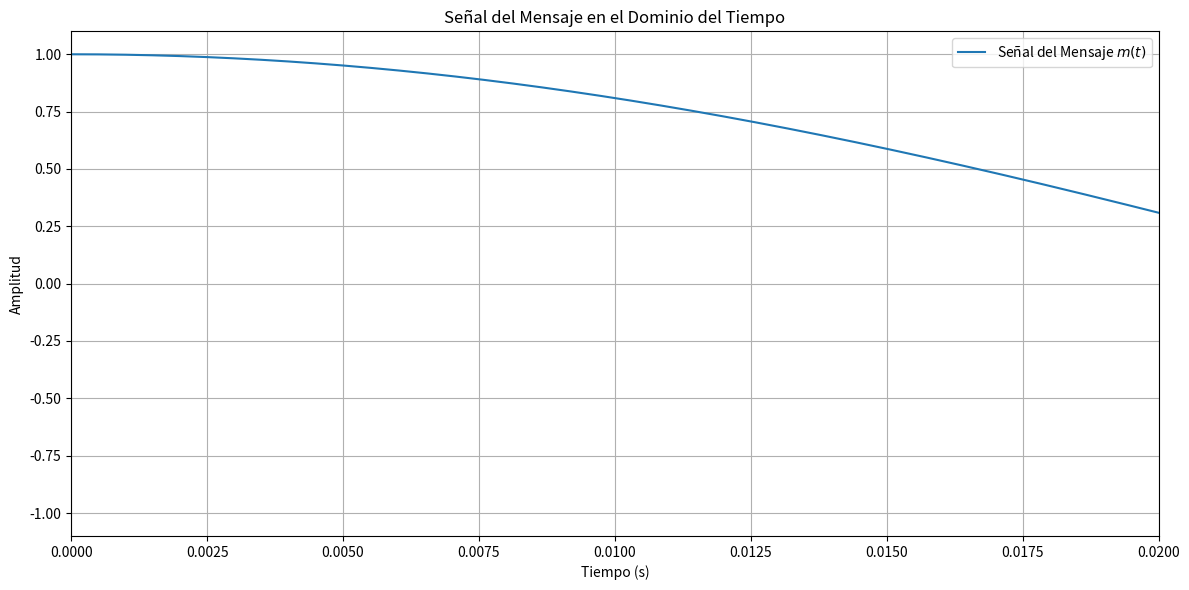
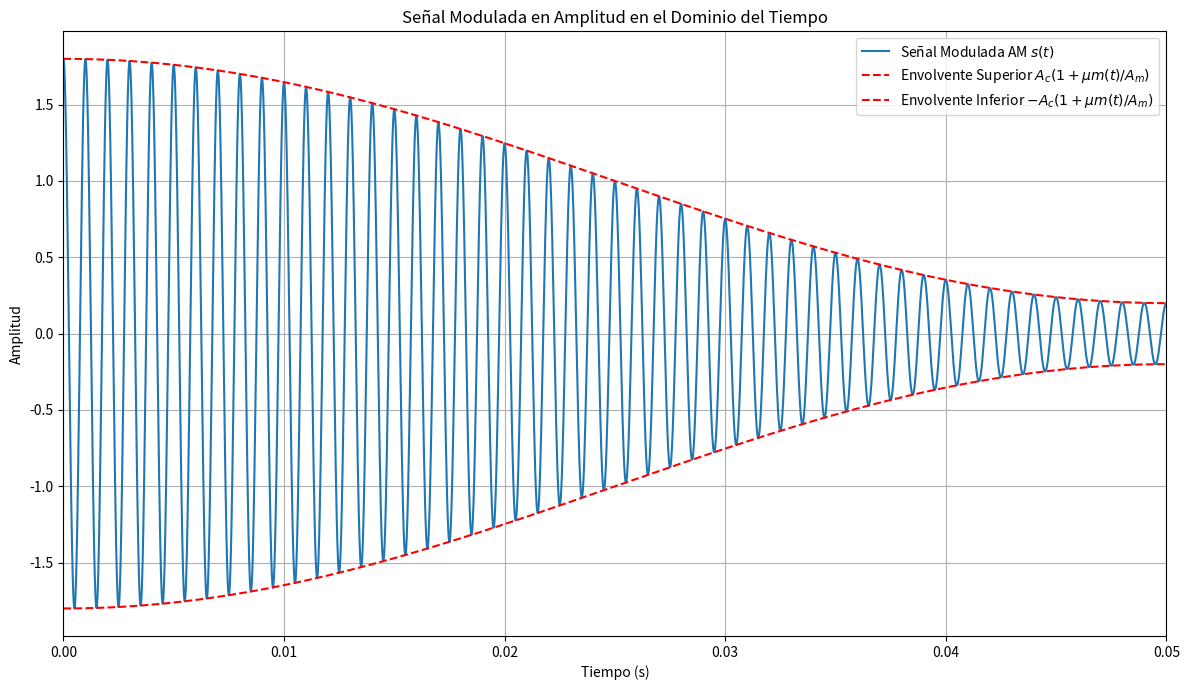
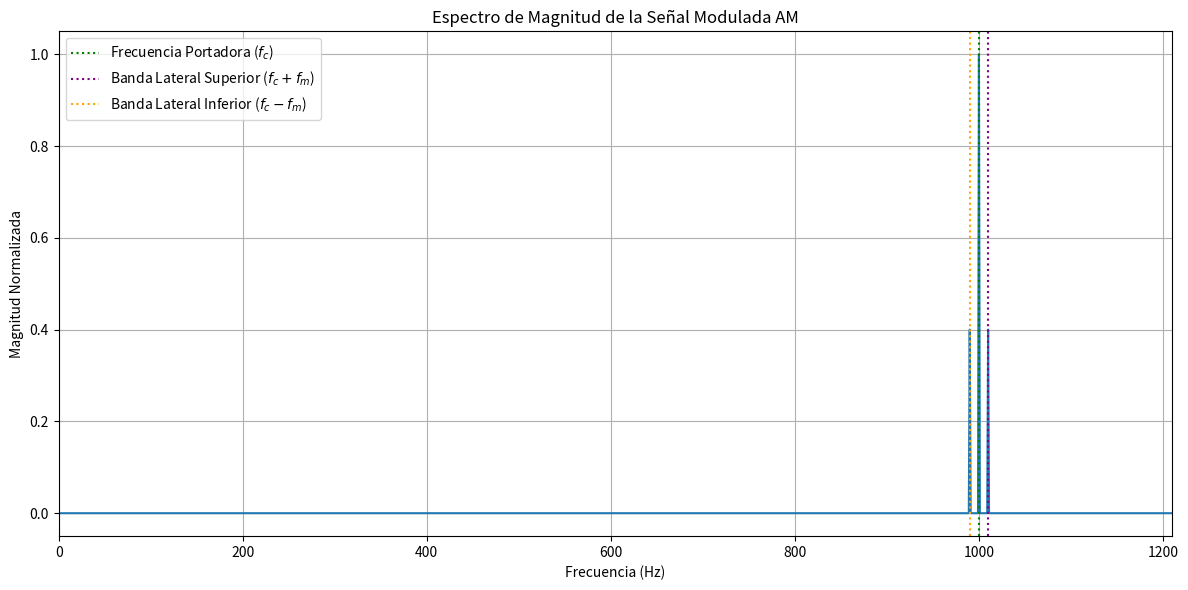
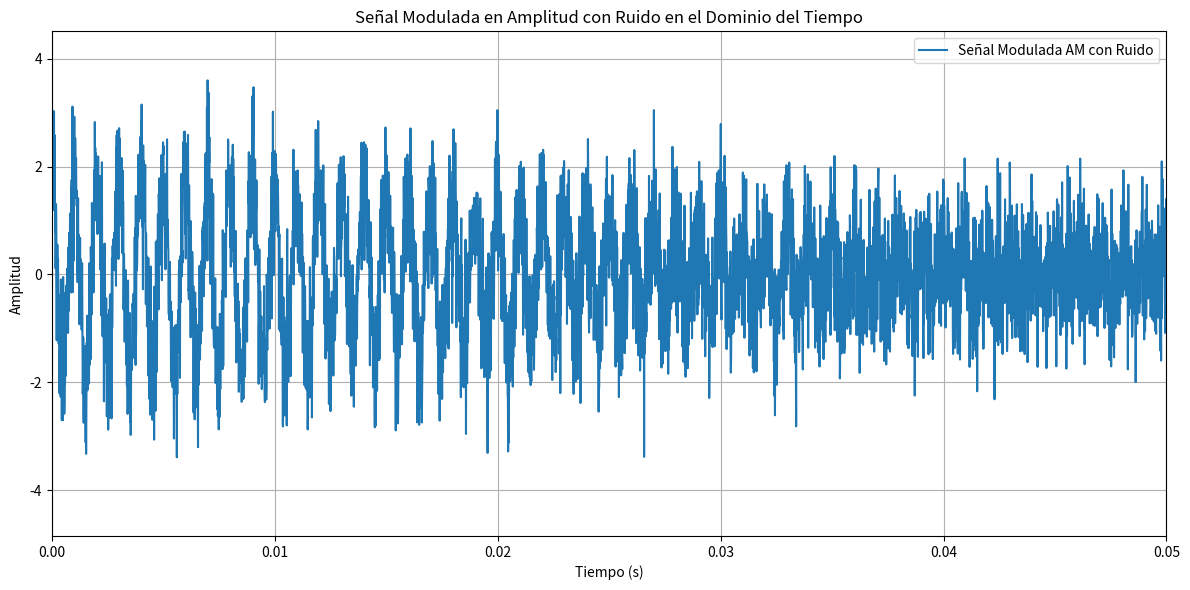
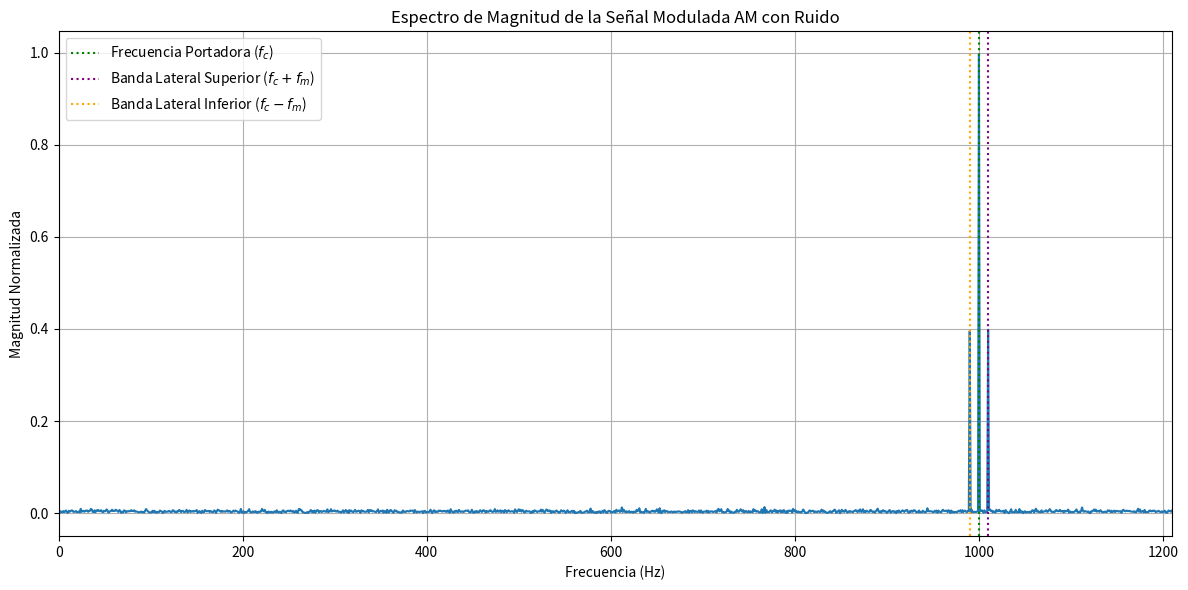
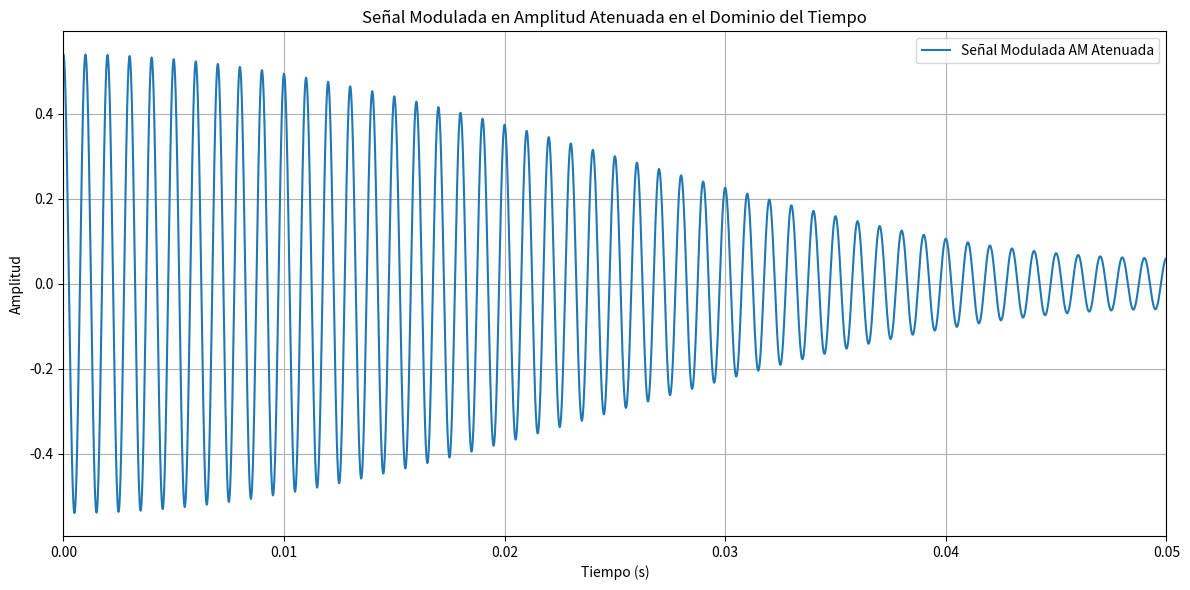
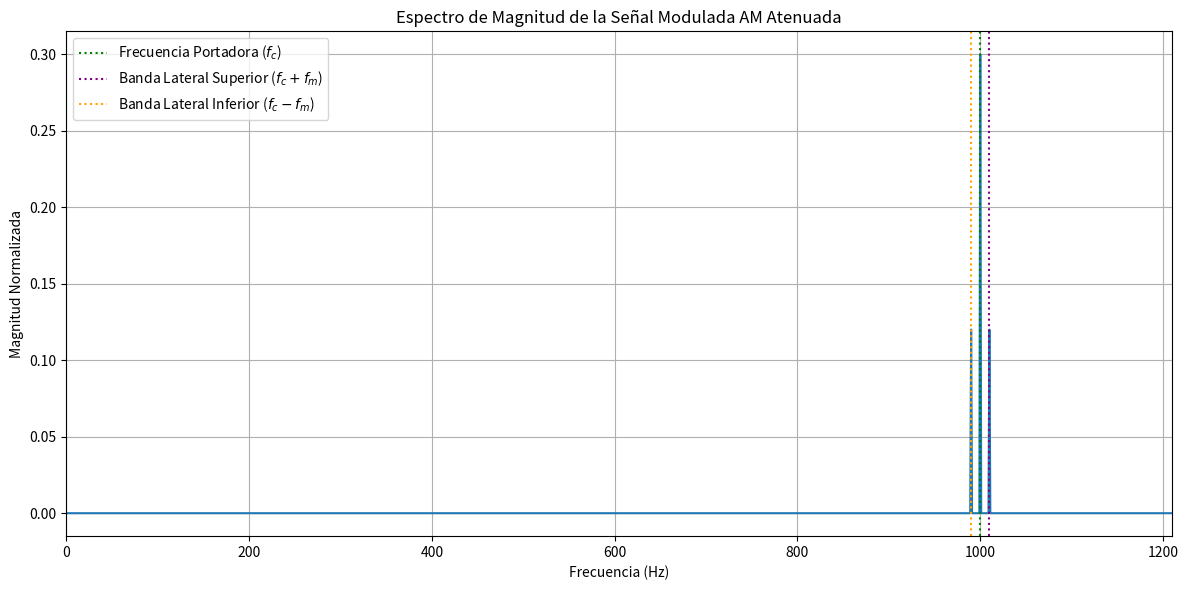
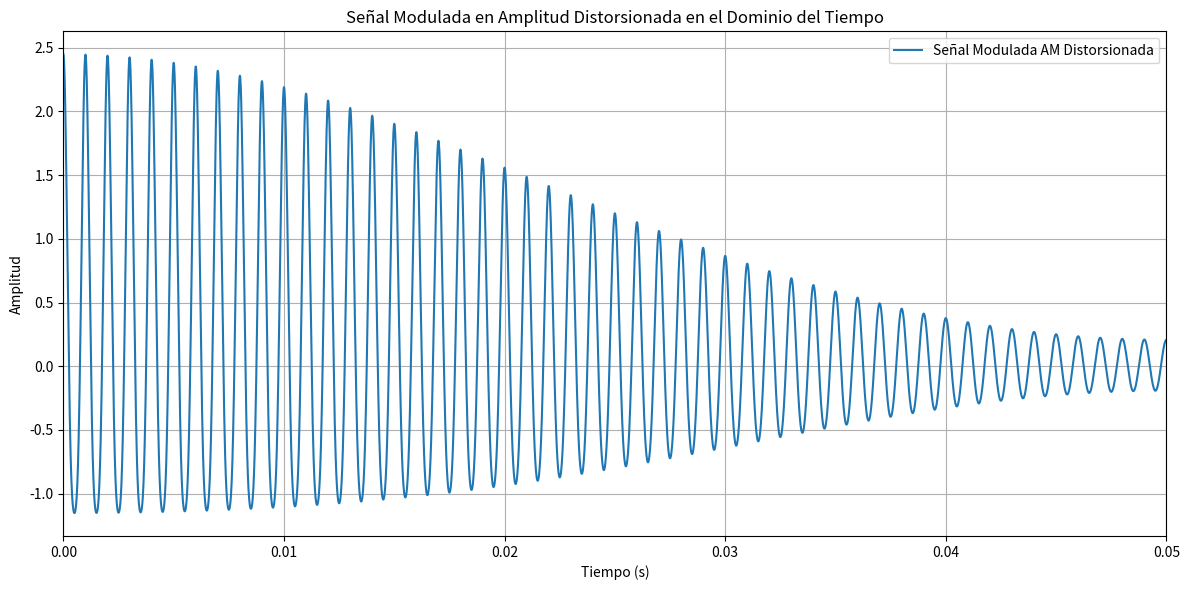
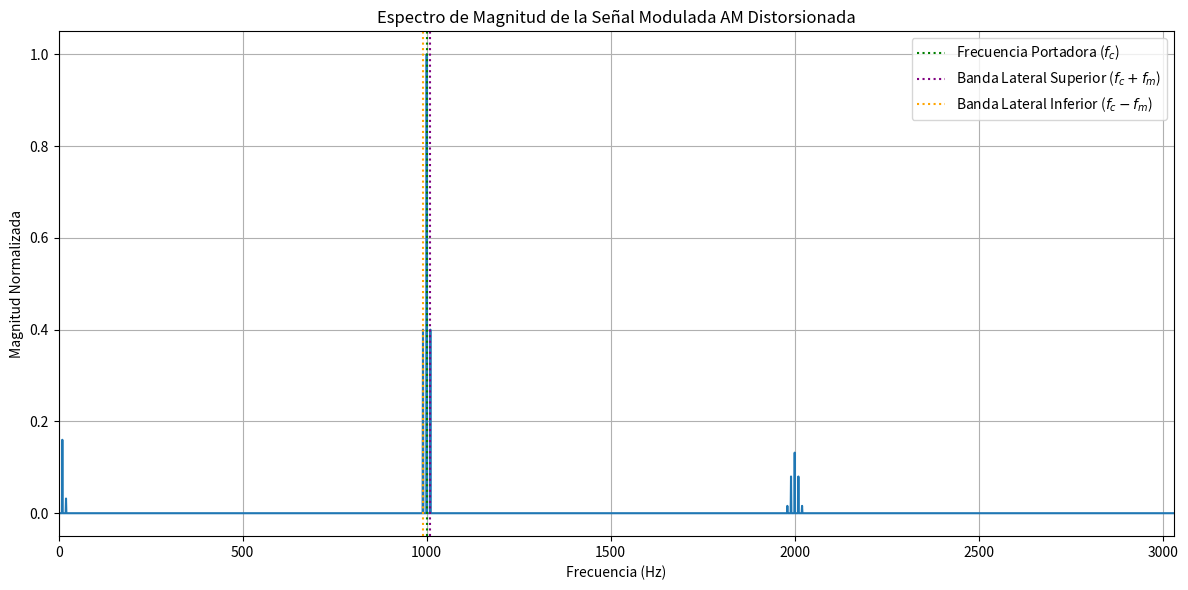

Reproduce these figures in Python, in order.
import numpy as np
import matplotlib.pyplot as plt
from scipy.fft import fft, fftfreq

# --- 1. Configuración Inicial y Definición de Parámetros ---
print("--- 1. Configuración de Parámetros ---")
fs = 100000  # Frecuencia de muestreo (Hz) - Debe ser al menos 2 * (fc + fm) para evitar aliasing
T = 1 / fs   # Periodo de muestreo
t = np.arange(0, 1, T) # Vector de tiempo de 1 segundo

# Parámetros de la señal del mensaje (información a transmitir)
Am = 1      # Amplitud de la señal del mensaje
fm = 10     # Frecuencia de la señal del mensaje (Hz) - Baja frecuencia
print(f"Señal de Mensaje: Amplitud={Am}, Frecuencia={fm} Hz")

# Parámetros de la señal portadora
Ac = 1      # Amplitud de la señal portadora (puede ser 1 si se ajusta mu)
fc = 1000   # Frecuencia de la señal portadora (Hz) - Alta frecuencia
print(f"Señal Portadora: Amplitud={Ac}, Frecuencia={fc} Hz")

# Índice de modulación (para AM de doble banda lateral con portadora)
# mu = (A_max - A_min) / (A_max + A_min)
# mu debe ser <= 1 para evitar la sobremodulación y distorsión en la envolvente.
mu = 0.8 # Índice de modulación (0 < mu <= 1)
print(f"Índice de Modulación (mu): {mu}\n")

# --- 2. Creación de Señales ---
print("--- 2. Creación de Señales ---")
# Señal del mensaje (m(t)) - una señal coseno como ejemplo de información
m_t = Am * np.cos(2 * np.pi * fm * t)
print("Señal del mensaje (m(t)) creada.")

# Señal portadora (c(t)) - la onda de alta frecuencia
c_t = Ac * np.cos(2 * np.pi * fc * t)
print("Señal portadora (c(t)) creada.\n")

# --- 3. Graficar la Señal de Entrada (Mensaje) antes de la Modulación ---
print("--- 3. Visualización de la Señal del Mensaje ---")
plt.figure(figsize=(12, 6))
plt.plot(t, m_t, label='Señal del Mensaje $m(t)$')
plt.title('Señal del Mensaje en el Dominio del Tiempo')
plt.xlabel('Tiempo (s)')
plt.ylabel('Amplitud')
plt.grid(True)
plt.xlim(0, 0.2 / fm) # Mostrar unas pocas oscilaciones de la señal del mensaje
plt.legend()
plt.tight_layout()
plt.show()
print("Gráfica de la señal del mensaje en el tiempo generada.\n")

# --- 4. Implementación de la Modulación en Amplitud (AM) ---
print("--- 4. Implementación de Modulación AM ---")
# Fórmula para la señal modulada AM (Double Sideband - With Carrier, DSB-WC)
# s(t) = Ac * (1 + mu * m(t)/Am) * cos(2 * pi * fc * t)
# donde m(t)/Am normaliza el mensaje a un rango de -1 a 1.
s_t = Ac * (1 + mu * m_t / Am) * c_t
print("Señal modulada AM (s(t)) creada.\n")

# --- 5. Visualización de la Señal Modulada en el Dominio del Tiempo y la Frecuencia ---

# Dominio del Tiempo
print("--- 5.1. Visualización de Señal Modulada en el Tiempo ---")
plt.figure(figsize=(12, 7))
plt.plot(t, s_t, label='Señal Modulada AM $s(t)$')
plt.plot(t, Ac * (1 + mu * m_t / Am), 'r--', label='Envolvente Superior $A_c(1 + \mu m(t)/A_m)$')
plt.plot(t, -Ac * (1 + mu * m_t / Am), 'r--', label='Envolvente Inferior $-A_c(1 + \mu m(t)/A_m)$')
plt.title('Señal Modulada en Amplitud en el Dominio del Tiempo')
plt.xlabel('Tiempo (s)')
plt.ylabel('Amplitud')
plt.grid(True)
plt.xlim(0, 0.05) # Mostrar unas pocas oscilaciones de la portadora para ver la envolvente
plt.legend()
plt.tight_layout()
plt.show()
print("Gráfica de la señal modulada en el tiempo con envolventes generada.\n")

# Dominio de la Frecuencia (Análisis de Fourier)
print("--- 5.2. Visualización de Señal Modulada en la Frecuencia (Espectro) ---")
N = len(s_t) # Número de puntos en la señal
yf = fft(s_t) # Realizar la Transformada Rápida de Fourier
xf = fftfreq(N, T)[:N//2] # Calcular las frecuencias correspondientes (solo el lado positivo)

plt.figure(figsize=(12, 6))
# Se multiplica por 2.0/N para normalizar la magnitud del espectro
plt.plot(xf, 2.0/N * np.abs(yf[0:N//2]))
plt.title('Espectro de Magnitud de la Señal Modulada AM')
plt.xlabel('Frecuencia (Hz)')
plt.ylabel('Magnitud Normalizada')
plt.grid(True)
plt.xlim(0, fc + fm + 200) # Limitar el eje X para ver la portadora y las bandas laterales
plt.axvline(fc, color='green', linestyle=':', label='Frecuencia Portadora ($f_c$)')
plt.axvline(fc + fm, color='purple', linestyle=':', label='Banda Lateral Superior ($f_c + f_m$)')
plt.axvline(fc - fm, color='orange', linestyle=':', label='Banda Lateral Inferior ($f_c - f_m$)')
plt.legend()
plt.tight_layout()
plt.show()
print("Gráfica del espectro de la señal modulada en frecuencia generada.\n")

# --- 6. Análisis de Impacto: Ruido, Atenuación y Distorsión ---

# --- 6.1. Introducir Ruido y Observar Cómo Afecta la Señal ---
print("--- 6.1. Análisis de Ruido ---")
# Generar ruido gaussiano aditivo blanco (AWGN)
# La potencia del ruido (varianza) determina la intensidad del ruido.
potencia_ruido = 0.5 # Ajustar este valor (ej: 0.1 para poco ruido, 1.0 para mucho)
# np.random.normal(media, desviación_estándar, forma)
# sqrt(potencia_ruido) es la desviación estándar
ruido = np.random.normal(0, np.sqrt(potencia_ruido), s_t.shape)
s_t_ruido = s_t + ruido
print(f"Ruido gaussiano con potencia {potencia_ruido} introducido.")

# Graficar la señal con ruido en el dominio del tiempo
plt.figure(figsize=(12, 6))
plt.plot(t, s_t_ruido, label='Señal Modulada AM con Ruido')
plt.title('Señal Modulada en Amplitud con Ruido en el Dominio del Tiempo')
plt.xlabel('Tiempo (s)')
plt.ylabel('Amplitud')
plt.grid(True)
plt.xlim(0, 0.05)
plt.legend()
plt.tight_layout()
plt.show()
print("Gráfica de la señal AM con ruido en el tiempo generada.")

# Espectro de la señal con ruido
yf_ruido = fft(s_t_ruido)
plt.figure(figsize=(12, 6))
plt.plot(xf, 2.0/N * np.abs(yf_ruido[0:N//2]))
plt.title('Espectro de Magnitud de la Señal Modulada AM con Ruido')
plt.xlabel('Frecuencia (Hz)')
plt.ylabel('Magnitud Normalizada')
plt.grid(True)
plt.xlim(0, fc + fm + 200) # Mantener el mismo rango de frecuencia
plt.axvline(fc, color='green', linestyle=':', label='Frecuencia Portadora ($f_c$)')
plt.axvline(fc + fm, color='purple', linestyle=':', label='Banda Lateral Superior ($f_c + f_m$)')
plt.axvline(fc - fm, color='orange', linestyle=':', label='Banda Lateral Inferior ($f_c - f_m$)')
plt.legend()
plt.tight_layout()
plt.show()
print("Gráfica del espectro de la señal AM con ruido en frecuencia generada.\n")
print("Observación del Ruido: El ruido en el dominio del tiempo se ve como variaciones aleatorias sobre la señal. En el dominio de la frecuencia, el ruido eleva el 'piso de ruido' en todo el espectro, dificultando la distinción de las componentes de la señal.\n")


# --- 6.2. Análisis de Atenuación ---
print("--- 6.2. Análisis de Atenuación ---")
# Simulación de atenuación: se reduce la amplitud de la señal.
factor_atenuacion = 0.3 # Un factor entre 0 y 1 (ej: 0.3 para una atenuación del 70%)
s_t_atenuada = s_t * factor_atenuacion
print(f"Señal atenuada por un factor de {factor_atenuacion} creada.")

# Graficar la señal atenuada en el dominio del tiempo
plt.figure(figsize=(12, 6))
plt.plot(t, s_t_atenuada, label='Señal Modulada AM Atenuada')
plt.title('Señal Modulada en Amplitud Atenuada en el Dominio del Tiempo')
plt.xlabel('Tiempo (s)')
plt.ylabel('Amplitud')
plt.grid(True)
plt.xlim(0, 0.05)
plt.legend()
plt.tight_layout()
plt.show()
print("Gráfica de la señal AM atenuada en el tiempo generada.")

# Espectro de la señal atenuada
yf_atenuada = fft(s_t_atenuada)
plt.figure(figsize=(12, 6))
plt.plot(xf, 2.0/N * np.abs(yf_atenuada[0:N//2]))
plt.title('Espectro de Magnitud de la Señal Modulada AM Atenuada')
plt.xlabel('Frecuencia (Hz)')
plt.ylabel('Magnitud Normalizada')
plt.grid(True)
plt.xlim(0, fc + fm + 200)
plt.axvline(fc, color='green', linestyle=':', label='Frecuencia Portadora ($f_c$)')
plt.axvline(fc + fm, color='purple', linestyle=':', label='Banda Lateral Superior ($f_c + f_m$)')
plt.axvline(fc - fm, color='orange', linestyle=':', label='Banda Lateral Inferior ($f_c - f_m$)')
plt.legend()
plt.tight_layout()
plt.show()
print("Gráfica del espectro de la señal AM atenuada en frecuencia generada.\n")
print("Observación de Atenuación: La atenuación reduce la amplitud total de la señal en el dominio del tiempo y, consecuentemente, la magnitud de todas las componentes de frecuencia en el espectro. Esto es como bajar el volumen de la señal.\n")

# --- 6.3. Análisis de Distorsión (Ejemplo Simple de Distorsión No Lineal) ---
# La distorsión es un tema amplio. Aquí simulamos una distorsión no lineal simple (ej. por un amplificador saturado)
print("--- 6.3. Análisis de Distorsión ---")
# Simulación de distorsión no lineal: agregamos un término cuadrático a la señal modulada
# Esto introduce armónicos y componentes de intermodulación
# Coeficiente de distorsión (ajustar para mayor o menor distorsión)
k_distorsion = 0.2
s_t_distorsion = s_t + k_distorsion * (s_t**2) # Ejemplo de distorsión cuadrática
print(f"Distorsión no lineal (cuadrática con k={k_distorsion}) introducida.")

# Graficar la señal distorsionada en el dominio del tiempo
plt.figure(figsize=(12, 6))
plt.plot(t, s_t_distorsion, label='Señal Modulada AM Distorsionada')
plt.title('Señal Modulada en Amplitud Distorsionada en el Dominio del Tiempo')
plt.xlabel('Tiempo (s)')
plt.ylabel('Amplitud')
plt.grid(True)
plt.xlim(0, 0.05)
plt.legend()
plt.tight_layout()
plt.show()
print("Gráfica de la señal AM distorsionada en el tiempo generada.")

# Espectro de la señal distorsionada
yf_distorsion = fft(s_t_distorsion)
plt.figure(figsize=(12, 6))
plt.plot(xf, 2.0/N * np.abs(yf_distorsion[0:N//2]))
plt.title('Espectro de Magnitud de la Señal Modulada AM Distorsionada')
plt.xlabel('Frecuencia (Hz)')
plt.ylabel('Magnitud Normalizada')
plt.grid(True)
# Ampliar el rango X para ver posibles nuevos armónicos de la distorsión
plt.xlim(0, 3 * fc + 3 * fm)
plt.axvline(fc, color='green', linestyle=':', label='Frecuencia Portadora ($f_c$)')
plt.axvline(fc + fm, color='purple', linestyle=':', label='Banda Lateral Superior ($f_c + f_m$)')
plt.axvline(fc - fm, color='orange', linestyle=':', label='Banda Lateral Inferior ($f_c - f_m$)')
plt.legend()
plt.tight_layout()
plt.show()
print("Gráfica del espectro de la señal AM distorsionada en frecuencia generada.\n")
print("Observación de Distorsión: La distorsión altera la forma de onda de la señal en el dominio del tiempo, a menudo introduciendo picos o achatamientos. En el dominio de la frecuencia, la distorsión no lineal genera nuevas componentes de frecuencia (armónicos de la portadora y el mensaje, y componentes de intermodulación) que no estaban presentes en la señal original, lo que puede causar interferencia y degradación de la calidad de la señal.\n")

print("\n--- Fin del Análisis ---")
